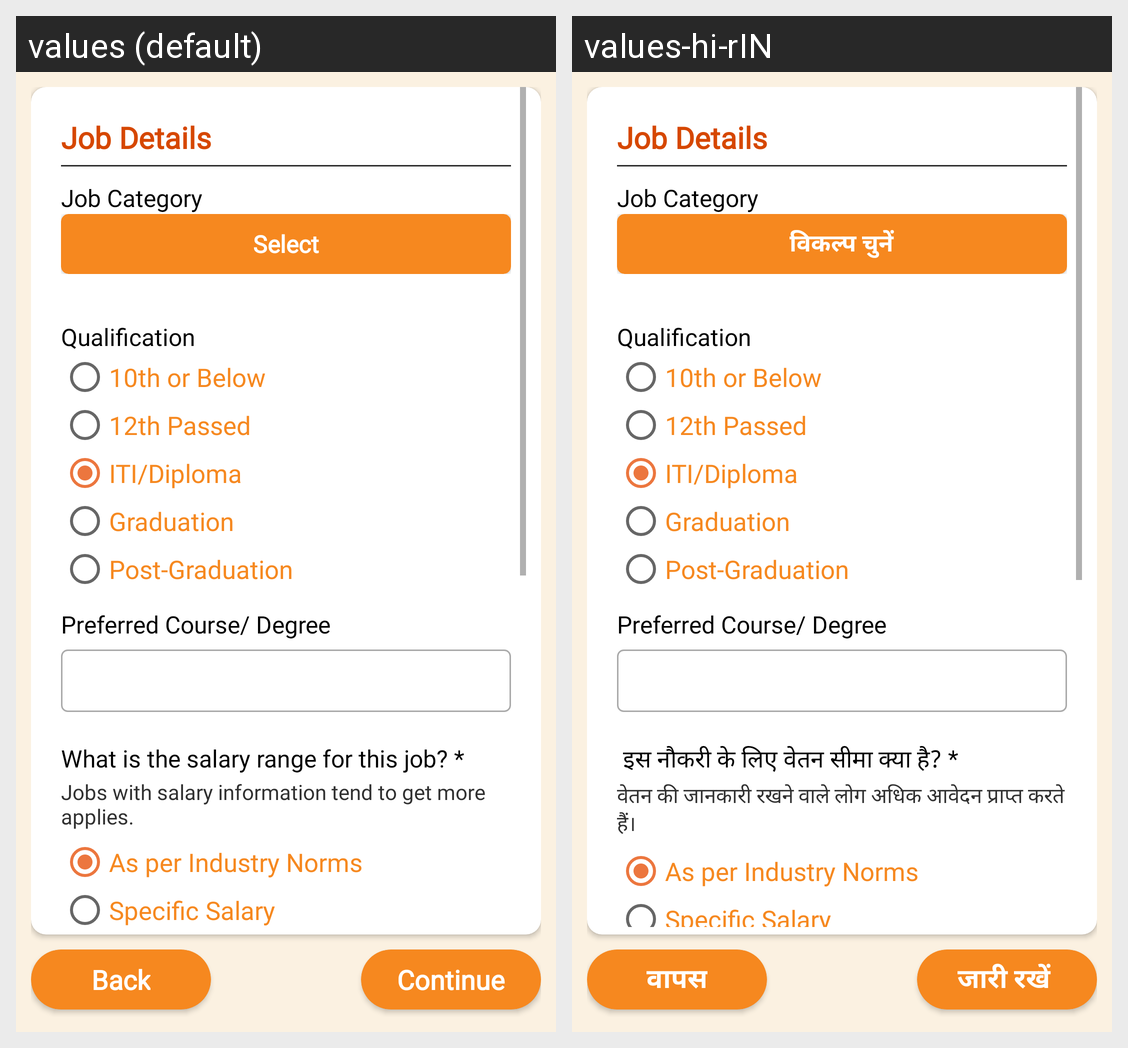

The Android screen above is rendered under two locales of the same app. Produce the string resources it draws, with the default and per-locale values.
Android screen res/layout/job_page_3.xml rendered under 2 locales, left to right: values (default), values-hi-rIN. Device: Nexus 5 (rendered at 1080×1920; each locale shown at half size, 540×960, under a caption strip naming it); theme AppTheme.
Strings drawn on this screen, with the default value and each locale's value (text and hints the layout hard-codes, and strings that could not be matched under every locale, appear in the picture but are not listed):

Select
  values: Select
  values-hi-rIN: विकल्प चुनें

Salary
  values: What is the salary range for this job? *
  values-hi-rIN:  इस नौकरी के लिए वेतन सीमा क्या है? *

SalaryBenefit
  values: Jobs with salary information tend to get more applies.
  values-hi-rIN: वेतन की जानकारी रखने वाले लोग अधिक आवेदन प्राप्त करते हैं।

back
  values: Back
  values-hi-rIN: वापस

Continue
  values: Continue
  values-hi-rIN: जारी रखें
